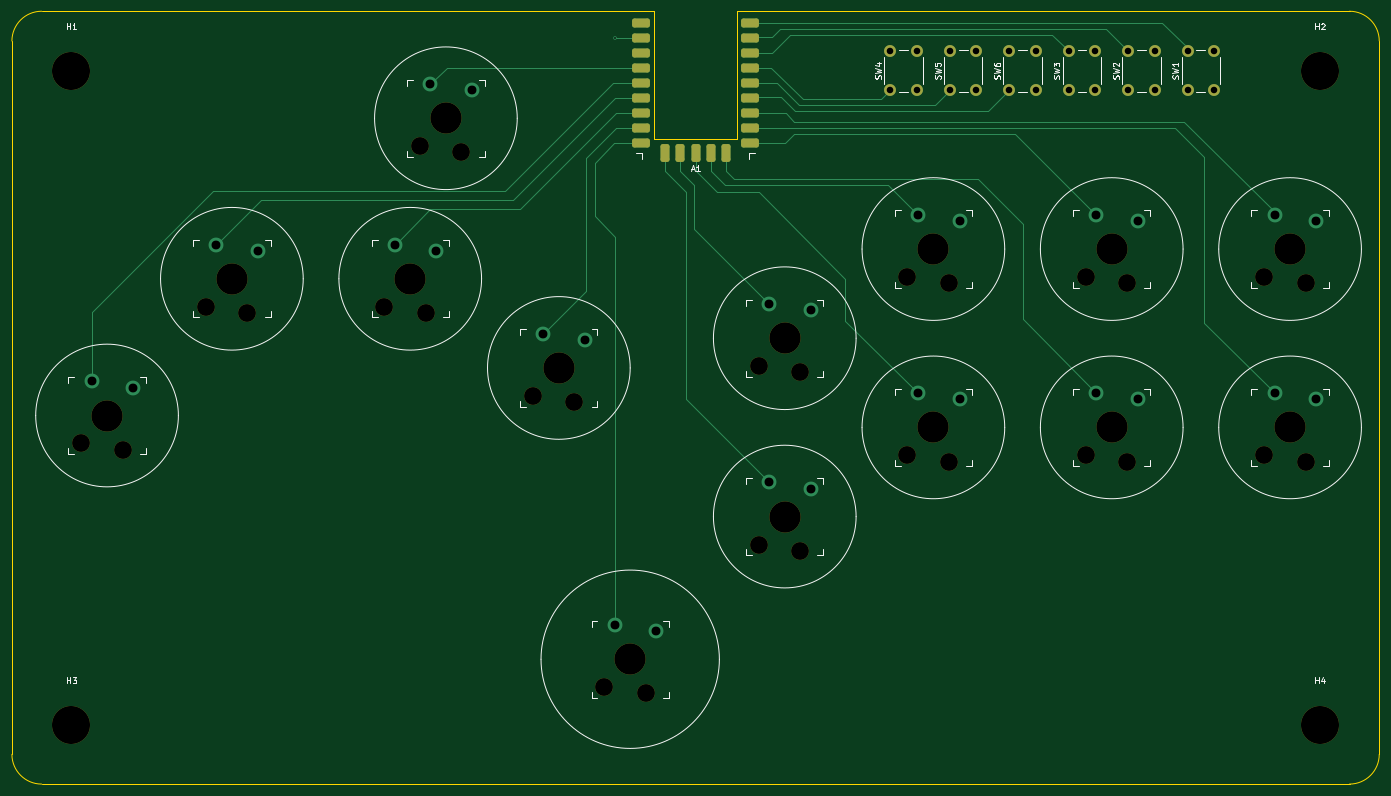
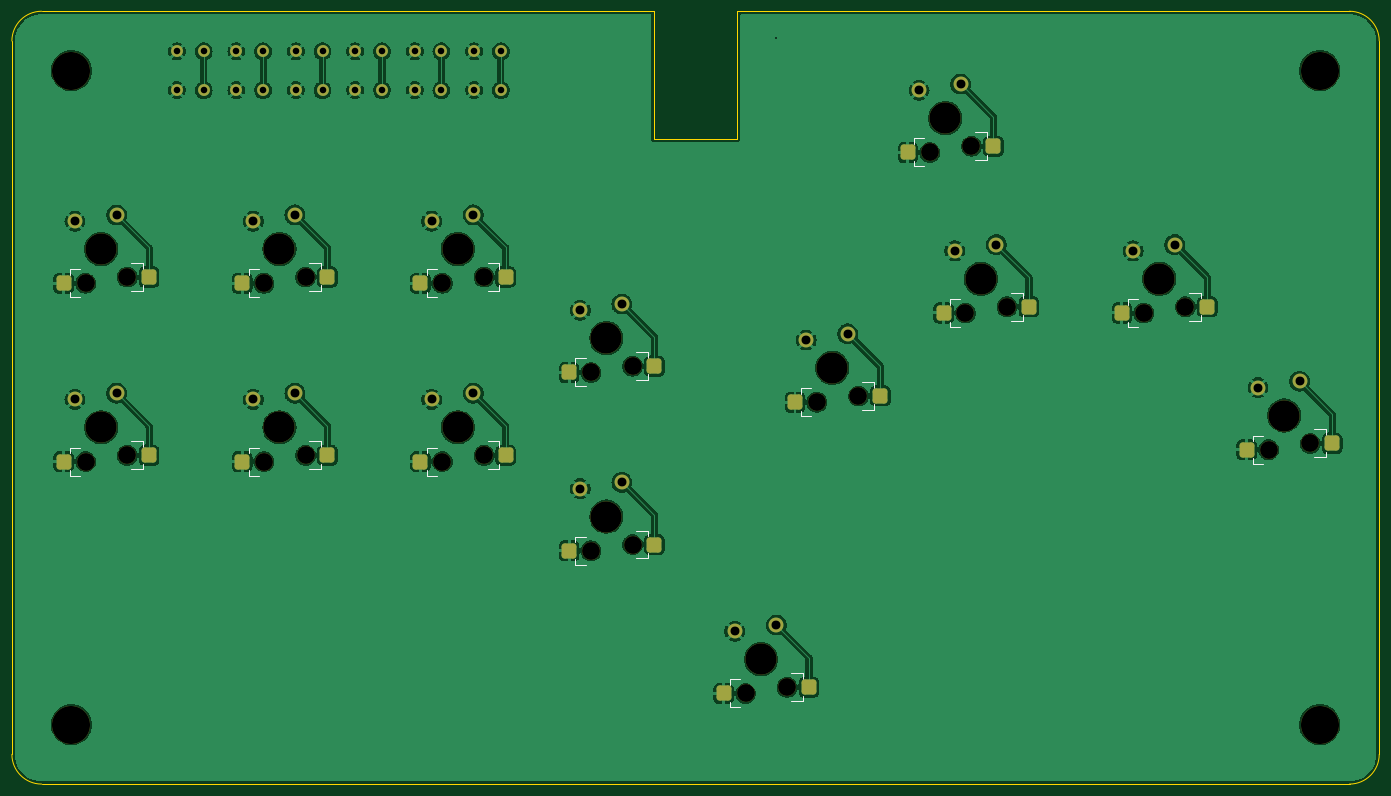
Circuit board: 11 layer files. Board 230.0 x 130.0 mm.
- bottom_copper: halalsnackbox-B_Cu.gbl (255487 bytes)
- bottom_mask: halalsnackbox-B_Mask.gbs (4853 bytes)
- paste: halalsnackbox-B_Paste.gbp (1881 bytes)
- bottom_silk: halalsnackbox-B_Silkscreen.gbo (10409 bytes)
- outline: halalsnackbox-Edge_Cuts.gm1 (1174 bytes)
- top_copper: halalsnackbox-F_Cu.gtl (8484 bytes)
- top_mask: halalsnackbox-F_Mask.gts (3984 bytes)
- paste: halalsnackbox-F_Paste.gtp (1983 bytes)
- top_silk: halalsnackbox-F_Silkscreen.gto (25710 bytes)
- drill: halalsnackbox-NPTH.drl (1104 bytes)
- drill: halalsnackbox-PTH.drl (1213 bytes)

=== bottom_copper: halalsnackbox-B_Cu.gbl (255487 bytes, source omitted) ===
=== bottom_mask: halalsnackbox-B_Mask.gbs ===
G04 #@! TF.GenerationSoftware,KiCad,Pcbnew,8.0.4-8.0.4-0~ubuntu22.04.1*
G04 #@! TF.CreationDate,2024-07-29T20:53:54+08:00*
G04 #@! TF.ProjectId,halalsnackbox,68616c61-6c73-46e6-9163-6b626f782e6b,rev?*
G04 #@! TF.SameCoordinates,Original*
G04 #@! TF.FileFunction,Soldermask,Bot*
G04 #@! TF.FilePolarity,Negative*
%FSLAX46Y46*%
G04 Gerber Fmt 4.6, Leading zero omitted, Abs format (unit mm)*
G04 Created by KiCad (PCBNEW 8.0.4-8.0.4-0~ubuntu22.04.1) date 2024-07-29 20:53:54*
%MOMM*%
%LPD*%
G01*
G04 APERTURE LIST*
G04 Aperture macros list*
%AMRoundRect*
0 Rectangle with rounded corners*
0 $1 Rounding radius*
0 $2 $3 $4 $5 $6 $7 $8 $9 X,Y pos of 4 corners*
0 Add a 4 corners polygon primitive as box body*
4,1,4,$2,$3,$4,$5,$6,$7,$8,$9,$2,$3,0*
0 Add four circle primitives for the rounded corners*
1,1,$1+$1,$2,$3*
1,1,$1+$1,$4,$5*
1,1,$1+$1,$6,$7*
1,1,$1+$1,$8,$9*
0 Add four rect primitives between the rounded corners*
20,1,$1+$1,$2,$3,$4,$5,0*
20,1,$1+$1,$4,$5,$6,$7,0*
20,1,$1+$1,$6,$7,$8,$9,0*
20,1,$1+$1,$8,$9,$2,$3,0*%
G04 Aperture macros list end*
%ADD10C,2.000000*%
%ADD11C,6.400000*%
%ADD12C,3.000000*%
%ADD13C,5.250000*%
%ADD14RoundRect,0.500000X-0.750000X-0.775000X0.750000X-0.775000X0.750000X0.775000X-0.750000X0.775000X0*%
%ADD15C,2.500000*%
G04 APERTURE END LIST*
D10*
X157750000Y-13250000D03*
X157750000Y-6750000D03*
X162250000Y-13250000D03*
X162250000Y-6750000D03*
X197750000Y-13250000D03*
X197750000Y-6750000D03*
X202250000Y-13250000D03*
X202250000Y-6750000D03*
D11*
X10000000Y-120000000D03*
D10*
X177750000Y-13250000D03*
X177750000Y-6750000D03*
X182250000Y-13250000D03*
X182250000Y-6750000D03*
D11*
X220000000Y-10000000D03*
X220000000Y-120000000D03*
D10*
X167750000Y-13250000D03*
X167750000Y-6750000D03*
X172250000Y-13250000D03*
X172250000Y-6750000D03*
D11*
X10000000Y-10000000D03*
D12*
X11600000Y-72700000D03*
D13*
X16000000Y-68000000D03*
D12*
X18600000Y-73750000D03*
D14*
X7925000Y-72700000D03*
D15*
X13400000Y-62250000D03*
X20400000Y-63300000D03*
D14*
X22275000Y-73750000D03*
D12*
X150600000Y-44700000D03*
D13*
X155000000Y-40000000D03*
D12*
X157600000Y-45750000D03*
D14*
X146925000Y-44700000D03*
D15*
X152400000Y-34250000D03*
X159400000Y-35300000D03*
D14*
X161275000Y-45750000D03*
D12*
X87600000Y-64700000D03*
D13*
X92000000Y-60000000D03*
D12*
X94600000Y-65750000D03*
D14*
X83925000Y-64700000D03*
D15*
X89400000Y-54250000D03*
X96400000Y-55300000D03*
D14*
X98275000Y-65750000D03*
D12*
X125600000Y-89700000D03*
D13*
X130000000Y-85000000D03*
D12*
X132600000Y-90750000D03*
D14*
X121925000Y-89700000D03*
D15*
X127400000Y-79250000D03*
X134400000Y-80300000D03*
D14*
X136275000Y-90750000D03*
D12*
X32600000Y-49700000D03*
D13*
X37000000Y-45000000D03*
D12*
X39600000Y-50750000D03*
D14*
X28925000Y-49700000D03*
D15*
X34400000Y-39250000D03*
X41400000Y-40300000D03*
D14*
X43275000Y-50750000D03*
D12*
X68600000Y-22700000D03*
D13*
X73000000Y-18000000D03*
D12*
X75600000Y-23750000D03*
D14*
X64925000Y-22700000D03*
D15*
X70400000Y-12250000D03*
X77400000Y-13300000D03*
D14*
X79275000Y-23750000D03*
D12*
X180600000Y-74700000D03*
D13*
X185000000Y-70000000D03*
D12*
X187600000Y-75750000D03*
D14*
X176925000Y-74700000D03*
D15*
X182400000Y-64250000D03*
X189400000Y-65300000D03*
D14*
X191275000Y-75750000D03*
D12*
X125600000Y-59700000D03*
D13*
X130000000Y-55000000D03*
D12*
X132600000Y-60750000D03*
D14*
X121925000Y-59700000D03*
D15*
X127400000Y-49250000D03*
X134400000Y-50300000D03*
D14*
X136275000Y-60750000D03*
D10*
X147750000Y-13250000D03*
X147750000Y-6750000D03*
X152250000Y-13250000D03*
X152250000Y-6750000D03*
D12*
X62600000Y-49700000D03*
D13*
X67000000Y-45000000D03*
D12*
X69600000Y-50750000D03*
D14*
X58925000Y-49700000D03*
D15*
X64400000Y-39250000D03*
X71400000Y-40300000D03*
D14*
X73275000Y-50750000D03*
D12*
X99600000Y-113700000D03*
D13*
X104000000Y-109000000D03*
D12*
X106600000Y-114750000D03*
D14*
X95925000Y-113700000D03*
D15*
X101400000Y-103250000D03*
X108400000Y-104300000D03*
D14*
X110275000Y-114750000D03*
D10*
X187750000Y-13250000D03*
X187750000Y-6750000D03*
X192250000Y-13250000D03*
X192250000Y-6750000D03*
D12*
X210600000Y-74700000D03*
D13*
X215000000Y-70000000D03*
D12*
X217600000Y-75750000D03*
D14*
X206925000Y-74700000D03*
D15*
X212400000Y-64250000D03*
X219400000Y-65300000D03*
D14*
X221275000Y-75750000D03*
D12*
X150600000Y-74700000D03*
D13*
X155000000Y-70000000D03*
D12*
X157600000Y-75750000D03*
D14*
X146925000Y-74700000D03*
D15*
X152400000Y-64250000D03*
X159400000Y-65300000D03*
D14*
X161275000Y-75750000D03*
D12*
X180600000Y-44700000D03*
D13*
X185000000Y-40000000D03*
D12*
X187600000Y-45750000D03*
D14*
X176925000Y-44700000D03*
D15*
X182400000Y-34250000D03*
X189400000Y-35300000D03*
D14*
X191275000Y-45750000D03*
D12*
X210600000Y-44700000D03*
D13*
X215000000Y-40000000D03*
D12*
X217600000Y-45750000D03*
D14*
X206925000Y-44700000D03*
D15*
X212400000Y-34250000D03*
X219400000Y-35300000D03*
D14*
X221275000Y-45750000D03*
M02*

=== paste: halalsnackbox-B_Paste.gbp (1881 bytes, source withheld) ===
=== bottom_silk: halalsnackbox-B_Silkscreen.gbo (10409 bytes, source omitted) ===
=== outline: halalsnackbox-Edge_Cuts.gm1 ===
G04 #@! TF.GenerationSoftware,KiCad,Pcbnew,8.0.4-8.0.4-0~ubuntu22.04.1*
G04 #@! TF.CreationDate,2024-07-29T20:53:54+08:00*
G04 #@! TF.ProjectId,halalsnackbox,68616c61-6c73-46e6-9163-6b626f782e6b,rev?*
G04 #@! TF.SameCoordinates,Original*
G04 #@! TF.FileFunction,Profile,NP*
%FSLAX46Y46*%
G04 Gerber Fmt 4.6, Leading zero omitted, Abs format (unit mm)*
G04 Created by KiCad (PCBNEW 8.0.4-8.0.4-0~ubuntu22.04.1) date 2024-07-29 20:53:54*
%MOMM*%
%LPD*%
G01*
G04 APERTURE LIST*
G04 #@! TA.AperFunction,Profile*
%ADD10C,0.050000*%
G04 #@! TD*
G04 APERTURE END LIST*
D10*
X0Y-5000000D02*
G75*
G02*
X5000000Y0I5000000J0D01*
G01*
X108000000Y0D02*
X108000000Y-21500000D01*
X5000000Y-130000000D02*
G75*
G02*
X0Y-125000000I0J5000000D01*
G01*
X230000000Y-5000000D02*
X230000000Y-125000000D01*
X122000000Y0D02*
X225000000Y0D01*
X5000000Y-130000000D02*
X225000000Y-130000000D01*
X0Y-5000000D02*
X0Y-125000000D01*
X122000000Y0D02*
X122000000Y-21500000D01*
X225000000Y0D02*
G75*
G02*
X230000000Y-5000000I0J-5000000D01*
G01*
X108000000Y-21500000D02*
X122000000Y-21500000D01*
X230000000Y-125000000D02*
G75*
G02*
X225000000Y-130000000I-5000000J0D01*
G01*
X5000000Y0D02*
X108000000Y0D01*
M02*

=== top_copper: halalsnackbox-F_Cu.gtl (8484 bytes, source omitted) ===
=== top_mask: halalsnackbox-F_Mask.gts ===
G04 #@! TF.GenerationSoftware,KiCad,Pcbnew,8.0.4-8.0.4-0~ubuntu22.04.1*
G04 #@! TF.CreationDate,2024-07-29T20:53:54+08:00*
G04 #@! TF.ProjectId,halalsnackbox,68616c61-6c73-46e6-9163-6b626f782e6b,rev?*
G04 #@! TF.SameCoordinates,Original*
G04 #@! TF.FileFunction,Soldermask,Top*
G04 #@! TF.FilePolarity,Negative*
%FSLAX46Y46*%
G04 Gerber Fmt 4.6, Leading zero omitted, Abs format (unit mm)*
G04 Created by KiCad (PCBNEW 8.0.4-8.0.4-0~ubuntu22.04.1) date 2024-07-29 20:53:54*
%MOMM*%
%LPD*%
G01*
G04 APERTURE LIST*
G04 Aperture macros list*
%AMRoundRect*
0 Rectangle with rounded corners*
0 $1 Rounding radius*
0 $2 $3 $4 $5 $6 $7 $8 $9 X,Y pos of 4 corners*
0 Add a 4 corners polygon primitive as box body*
4,1,4,$2,$3,$4,$5,$6,$7,$8,$9,$2,$3,0*
0 Add four circle primitives for the rounded corners*
1,1,$1+$1,$2,$3*
1,1,$1+$1,$4,$5*
1,1,$1+$1,$6,$7*
1,1,$1+$1,$8,$9*
0 Add four rect primitives between the rounded corners*
20,1,$1+$1,$2,$3,$4,$5,0*
20,1,$1+$1,$4,$5,$6,$7,0*
20,1,$1+$1,$6,$7,$8,$9,0*
20,1,$1+$1,$8,$9,$2,$3,0*%
G04 Aperture macros list end*
%ADD10RoundRect,0.381000X1.119000X0.381000X-1.119000X0.381000X-1.119000X-0.381000X1.119000X-0.381000X0*%
%ADD11RoundRect,0.381000X-0.381000X1.119000X-0.381000X-1.119000X0.381000X-1.119000X0.381000X1.119000X0*%
%ADD12RoundRect,0.381000X0.381000X-1.119000X0.381000X1.119000X-0.381000X1.119000X-0.381000X-1.119000X0*%
%ADD13C,2.000000*%
%ADD14C,6.400000*%
%ADD15C,3.000000*%
%ADD16C,5.250000*%
G04 APERTURE END LIST*
D10*
X124160000Y-1920000D03*
X124160000Y-4460000D03*
X124160000Y-7000000D03*
X124160000Y-9540000D03*
X124160000Y-12080000D03*
X124160000Y-14620000D03*
X124160000Y-17160000D03*
X124160000Y-19700000D03*
X124160000Y-22240000D03*
D11*
X120080000Y-23780000D03*
X117540000Y-23780000D03*
X115000000Y-23780000D03*
X112460000Y-23780000D03*
D12*
X109920000Y-23780000D03*
D10*
X105840000Y-22240000D03*
X105840000Y-19700000D03*
X105840000Y-17160000D03*
X105840000Y-14620000D03*
X105840000Y-12080000D03*
X105840000Y-9540000D03*
X105840000Y-7000000D03*
X105840000Y-1920000D03*
X105840000Y-4460000D03*
D13*
X157750000Y-13250000D03*
X157750000Y-6750000D03*
X162250000Y-13250000D03*
X162250000Y-6750000D03*
X197750000Y-13250000D03*
X197750000Y-6750000D03*
X202250000Y-13250000D03*
X202250000Y-6750000D03*
D14*
X10000000Y-120000000D03*
D13*
X177750000Y-13250000D03*
X177750000Y-6750000D03*
X182250000Y-13250000D03*
X182250000Y-6750000D03*
D14*
X220000000Y-10000000D03*
X220000000Y-120000000D03*
D13*
X167750000Y-13250000D03*
X167750000Y-6750000D03*
X172250000Y-13250000D03*
X172250000Y-6750000D03*
D14*
X10000000Y-10000000D03*
D15*
X11600000Y-72700000D03*
D16*
X16000000Y-68000000D03*
D15*
X18600000Y-73750000D03*
X150600000Y-44700000D03*
D16*
X155000000Y-40000000D03*
D15*
X157600000Y-45750000D03*
X87600000Y-64700000D03*
D16*
X92000000Y-60000000D03*
D15*
X94600000Y-65750000D03*
X125600000Y-89700000D03*
D16*
X130000000Y-85000000D03*
D15*
X132600000Y-90750000D03*
X32600000Y-49700000D03*
D16*
X37000000Y-45000000D03*
D15*
X39600000Y-50750000D03*
X68600000Y-22700000D03*
D16*
X73000000Y-18000000D03*
D15*
X75600000Y-23750000D03*
X180600000Y-74700000D03*
D16*
X185000000Y-70000000D03*
D15*
X187600000Y-75750000D03*
X125600000Y-59700000D03*
D16*
X130000000Y-55000000D03*
D15*
X132600000Y-60750000D03*
D13*
X147750000Y-13250000D03*
X147750000Y-6750000D03*
X152250000Y-13250000D03*
X152250000Y-6750000D03*
D15*
X62600000Y-49700000D03*
D16*
X67000000Y-45000000D03*
D15*
X69600000Y-50750000D03*
X99600000Y-113700000D03*
D16*
X104000000Y-109000000D03*
D15*
X106600000Y-114750000D03*
D13*
X187750000Y-13250000D03*
X187750000Y-6750000D03*
X192250000Y-13250000D03*
X192250000Y-6750000D03*
D15*
X210600000Y-74700000D03*
D16*
X215000000Y-70000000D03*
D15*
X217600000Y-75750000D03*
X150600000Y-74700000D03*
D16*
X155000000Y-70000000D03*
D15*
X157600000Y-75750000D03*
X180600000Y-44700000D03*
D16*
X185000000Y-40000000D03*
D15*
X187600000Y-45750000D03*
X210600000Y-44700000D03*
D16*
X215000000Y-40000000D03*
D15*
X217600000Y-45750000D03*
M02*

=== paste: halalsnackbox-F_Paste.gtp (1983 bytes, source withheld) ===
=== top_silk: halalsnackbox-F_Silkscreen.gto (25710 bytes, source omitted) ===
=== drill: halalsnackbox-NPTH.drl ===
M48
; DRILL file {KiCad 8.0.4-8.0.4-0~ubuntu22.04.1} date 2024-07-29T20:54:44+0800
; FORMAT={-:-/ absolute / metric / decimal}
; #@! TF.CreationDate,2024-07-29T20:54:44+08:00
; #@! TF.GenerationSoftware,Kicad,Pcbnew,8.0.4-8.0.4-0~ubuntu22.04.1
; #@! TF.FileFunction,NonPlated,1,2,NPTH
FMAT,2
METRIC
; #@! TA.AperFunction,NonPlated,NPTH,ComponentDrill
T1C3.000
; #@! TA.AperFunction,NonPlated,NPTH,ComponentDrill
T2C5.250
; #@! TA.AperFunction,NonPlated,NPTH,ComponentDrill
T3C6.400
%
G90
G05
T1
X11.6Y-72.7
X18.6Y-73.75
X32.6Y-49.7
X39.6Y-50.75
X62.6Y-49.7
X68.6Y-22.7
X69.6Y-50.75
X75.6Y-23.75
X87.6Y-64.7
X94.6Y-65.75
X99.6Y-113.7
X106.6Y-114.75
X125.6Y-59.7
X125.6Y-89.7
X132.6Y-60.75
X132.6Y-90.75
X150.6Y-44.7
X150.6Y-74.7
X157.6Y-45.75
X157.6Y-75.75
X180.6Y-44.7
X180.6Y-74.7
X187.6Y-45.75
X187.6Y-75.75
X210.6Y-44.7
X210.6Y-74.7
X217.6Y-45.75
X217.6Y-75.75
T2
X16.0Y-68.0
X37.0Y-45.0
X67.0Y-45.0
X73.0Y-18.0
X92.0Y-60.0
X104.0Y-109.0
X130.0Y-55.0
X130.0Y-85.0
X155.0Y-40.0
X155.0Y-70.0
X185.0Y-40.0
X185.0Y-70.0
X215.0Y-40.0
X215.0Y-70.0
T3
X10.0Y-10.0
X10.0Y-120.0
X220.0Y-10.0
X220.0Y-120.0
M30

=== drill: halalsnackbox-PTH.drl ===
M48
; DRILL file {KiCad 8.0.4-8.0.4-0~ubuntu22.04.1} date 2024-07-29T20:54:44+0800
; FORMAT={-:-/ absolute / metric / decimal}
; #@! TF.CreationDate,2024-07-29T20:54:44+08:00
; #@! TF.GenerationSoftware,Kicad,Pcbnew,8.0.4-8.0.4-0~ubuntu22.04.1
; #@! TF.FileFunction,Plated,1,2,PTH
FMAT,2
METRIC
; #@! TA.AperFunction,Plated,PTH,ViaDrill
T1C0.300
; #@! TA.AperFunction,Plated,PTH,ComponentDrill
T2C1.100
; #@! TA.AperFunction,Plated,PTH,ComponentDrill
T3C1.500
%
G90
G05
T1
X101.5Y-4.5
T2
X147.75Y-6.75
X147.75Y-13.25
X152.25Y-6.75
X152.25Y-13.25
X157.75Y-6.75
X157.75Y-13.25
X162.25Y-6.75
X162.25Y-13.25
X167.75Y-6.75
X167.75Y-13.25
X172.25Y-6.75
X172.25Y-13.25
X177.75Y-6.75
X177.75Y-13.25
X182.25Y-6.75
X182.25Y-13.25
X187.75Y-6.75
X187.75Y-13.25
X192.25Y-6.75
X192.25Y-13.25
X197.75Y-6.75
X197.75Y-13.25
X202.25Y-6.75
X202.25Y-13.25
T3
X13.4Y-62.25
X20.4Y-63.3
X34.4Y-39.25
X41.4Y-40.3
X64.4Y-39.25
X70.4Y-12.25
X71.4Y-40.3
X77.4Y-13.3
X89.4Y-54.25
X96.4Y-55.3
X101.4Y-103.25
X108.4Y-104.3
X127.4Y-49.25
X127.4Y-79.25
X134.4Y-50.3
X134.4Y-80.3
X152.4Y-34.25
X152.4Y-64.25
X159.4Y-35.3
X159.4Y-65.3
X182.4Y-34.25
X182.4Y-64.25
X189.4Y-35.3
X189.4Y-65.3
X212.4Y-34.25
X212.4Y-64.25
X219.4Y-35.3
X219.4Y-65.3
M30

